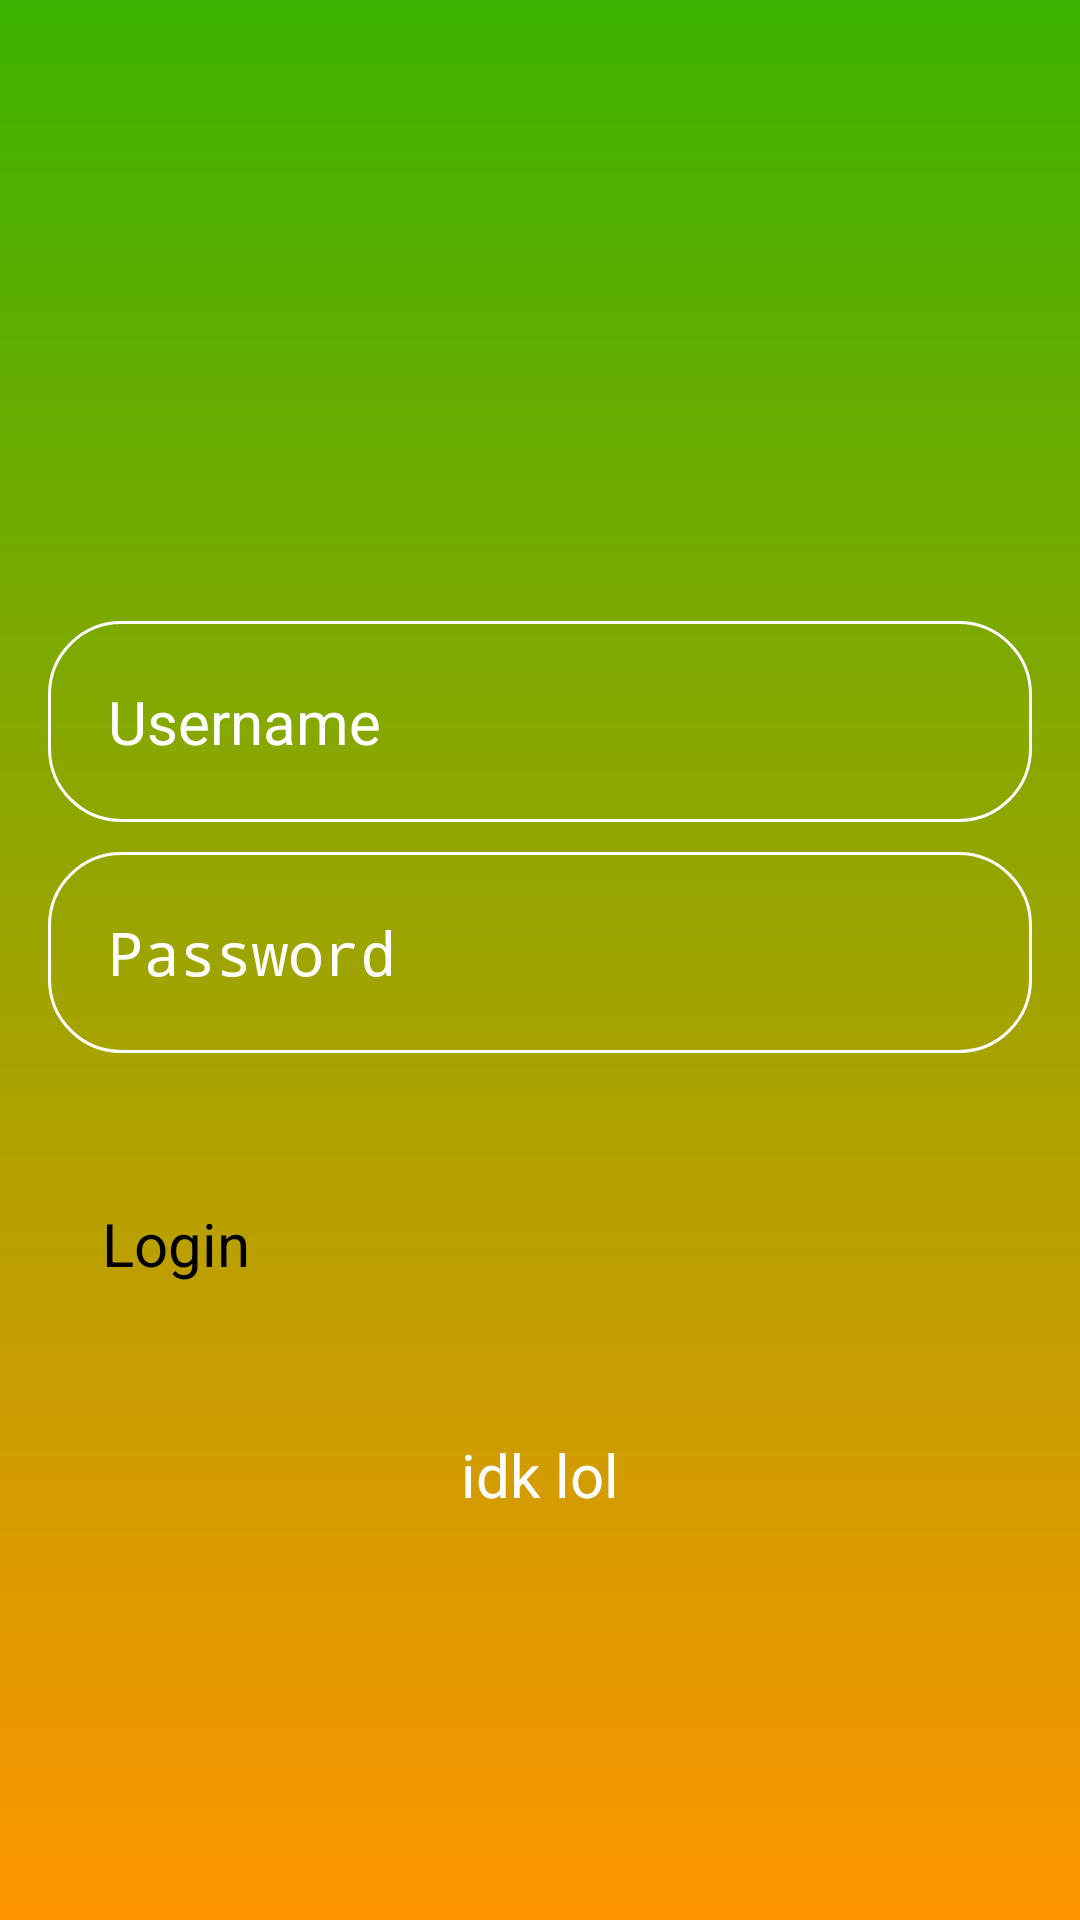

This screen was rendered from an Android layout file. Write that file and the resources it references.
<!-- AndroidManifest.xml: application theme Theme.Projek1 -->
<!-- res/layout/activity_main.xml -->
<?xml version="1.0" encoding="utf-8"?>
<RelativeLayout xmlns:android="http://schemas.android.com/apk/res/android"
    xmlns:app="http://schemas.android.com/apk/res-auto"
    xmlns:tools="http://schemas.android.com/tools"
    android:id="@+id/main"
    android:layout_width="match_parent"
    android:layout_height="match_parent"
    android:background="@drawable/login_background"
    android:gravity="center"
    android:padding="16dp"

    tools:context=".MainActivity">

    <LinearLayout
        android:layout_width="match_parent"
        android:layout_height="wrap_content"
        android:gravity="center"
        android:orientation="vertical">


        <ImageView
            android:id="@+id/imageView2"
            android:layout_width="160dp"
            android:layout_height="160dp"
            app:srcCompat="@drawable/fk" />

        <EditText
            android:id="@+id/usernameInput"
            android:layout_width="match_parent"
            android:layout_height="wrap_content"
            android:layout_marginTop="30dp"
            android:background="@drawable/rounded_corner"
            android:ems="10"
            android:hint="Username"
            android:inputType="text"
            android:padding="20dp"
            android:textColor="#FFFFFF"
            android:textColorHint="#FFFFFF"
            android:textSize="20sp" />

        <EditText
            android:id="@+id/passwordInput"
            android:layout_width="match_parent"
            android:layout_height="wrap_content"
            android:layout_marginTop="10dp"
            android:background="@drawable/rounded_corner"
            android:ems="10"
            android:hint="Password"
            android:inputType="textPassword"
            android:padding="20dp"
            android:textColor="#FFFFFF"
            android:textColorHint="#FFFFFF"
            android:textSize="20sp" />

        <Button
            android:id="@+id/loginButton"
            android:layout_width="match_parent"
            android:layout_height="wrap_content"
            android:layout_marginTop="32dp"
            android:backgroundTint="@color/white"
            android:padding="18dp"
            android:text="Login"
            android:textColor="#000000"
            android:textSize="20sp" />

        <TextView
            android:id="@+id/textView5"
            android:layout_width="wrap_content"
            android:layout_height="wrap_content"
            android:layout_marginTop="32dp"
            android:text="idk lol"
            android:textColor="#FFFFFF"
            android:textSize="20sp" />

        <LinearLayout
            android:layout_width="match_parent"
            android:layout_height="wrap_content"
            android:layout_marginTop="18dp"
            android:orientation="horizontal"
            android:gravity="center">

            <ImageView
                android:id="@+id/imageView3"
                android:layout_width="64dp"
                android:layout_height="64dp"
                android:layout_margin="18dp"
                app:srcCompat="@drawable/fk" />

            <ImageView
                android:id="@+id/imageView4"
                android:layout_width="64dp"
                android:layout_height="64dp"
                android:layout_margin="18dp"
                app:srcCompat="@drawable/fk" />

        </LinearLayout>
    </LinearLayout>

</RelativeLayout>
<!-- resources referenced by this layout -->
<resources>
  <!-- drawable fk: png bitmap (drawable, 96389 bytes) -->
  <!-- drawable login_background (drawable) -->
  <?xml version="1.0" encoding="utf-8"?>
  <shape xmlns:android="http://schemas.android.com/apk/res/android">
      <gradient android:type="linear" android:angle="90"
          android:startColor="#FF9500" android:endColor="#3CB300" />
  </shape>
  <!-- drawable rounded_corner (drawable) -->
  <?xml version="1.0" encoding="utf-8"?>
  <shape xmlns:android="http://schemas.android.com/apk/res/android">
      <corners android:radius="24sp"/>
      <stroke android:width="1dp" android:color="@color/white"/>
  </shape>
  <!-- not gathered from this repository: default colours our renderer supplied (Android Studio template values) -->
  <color name="white">#FFFFFFFF</color>
</resources>
